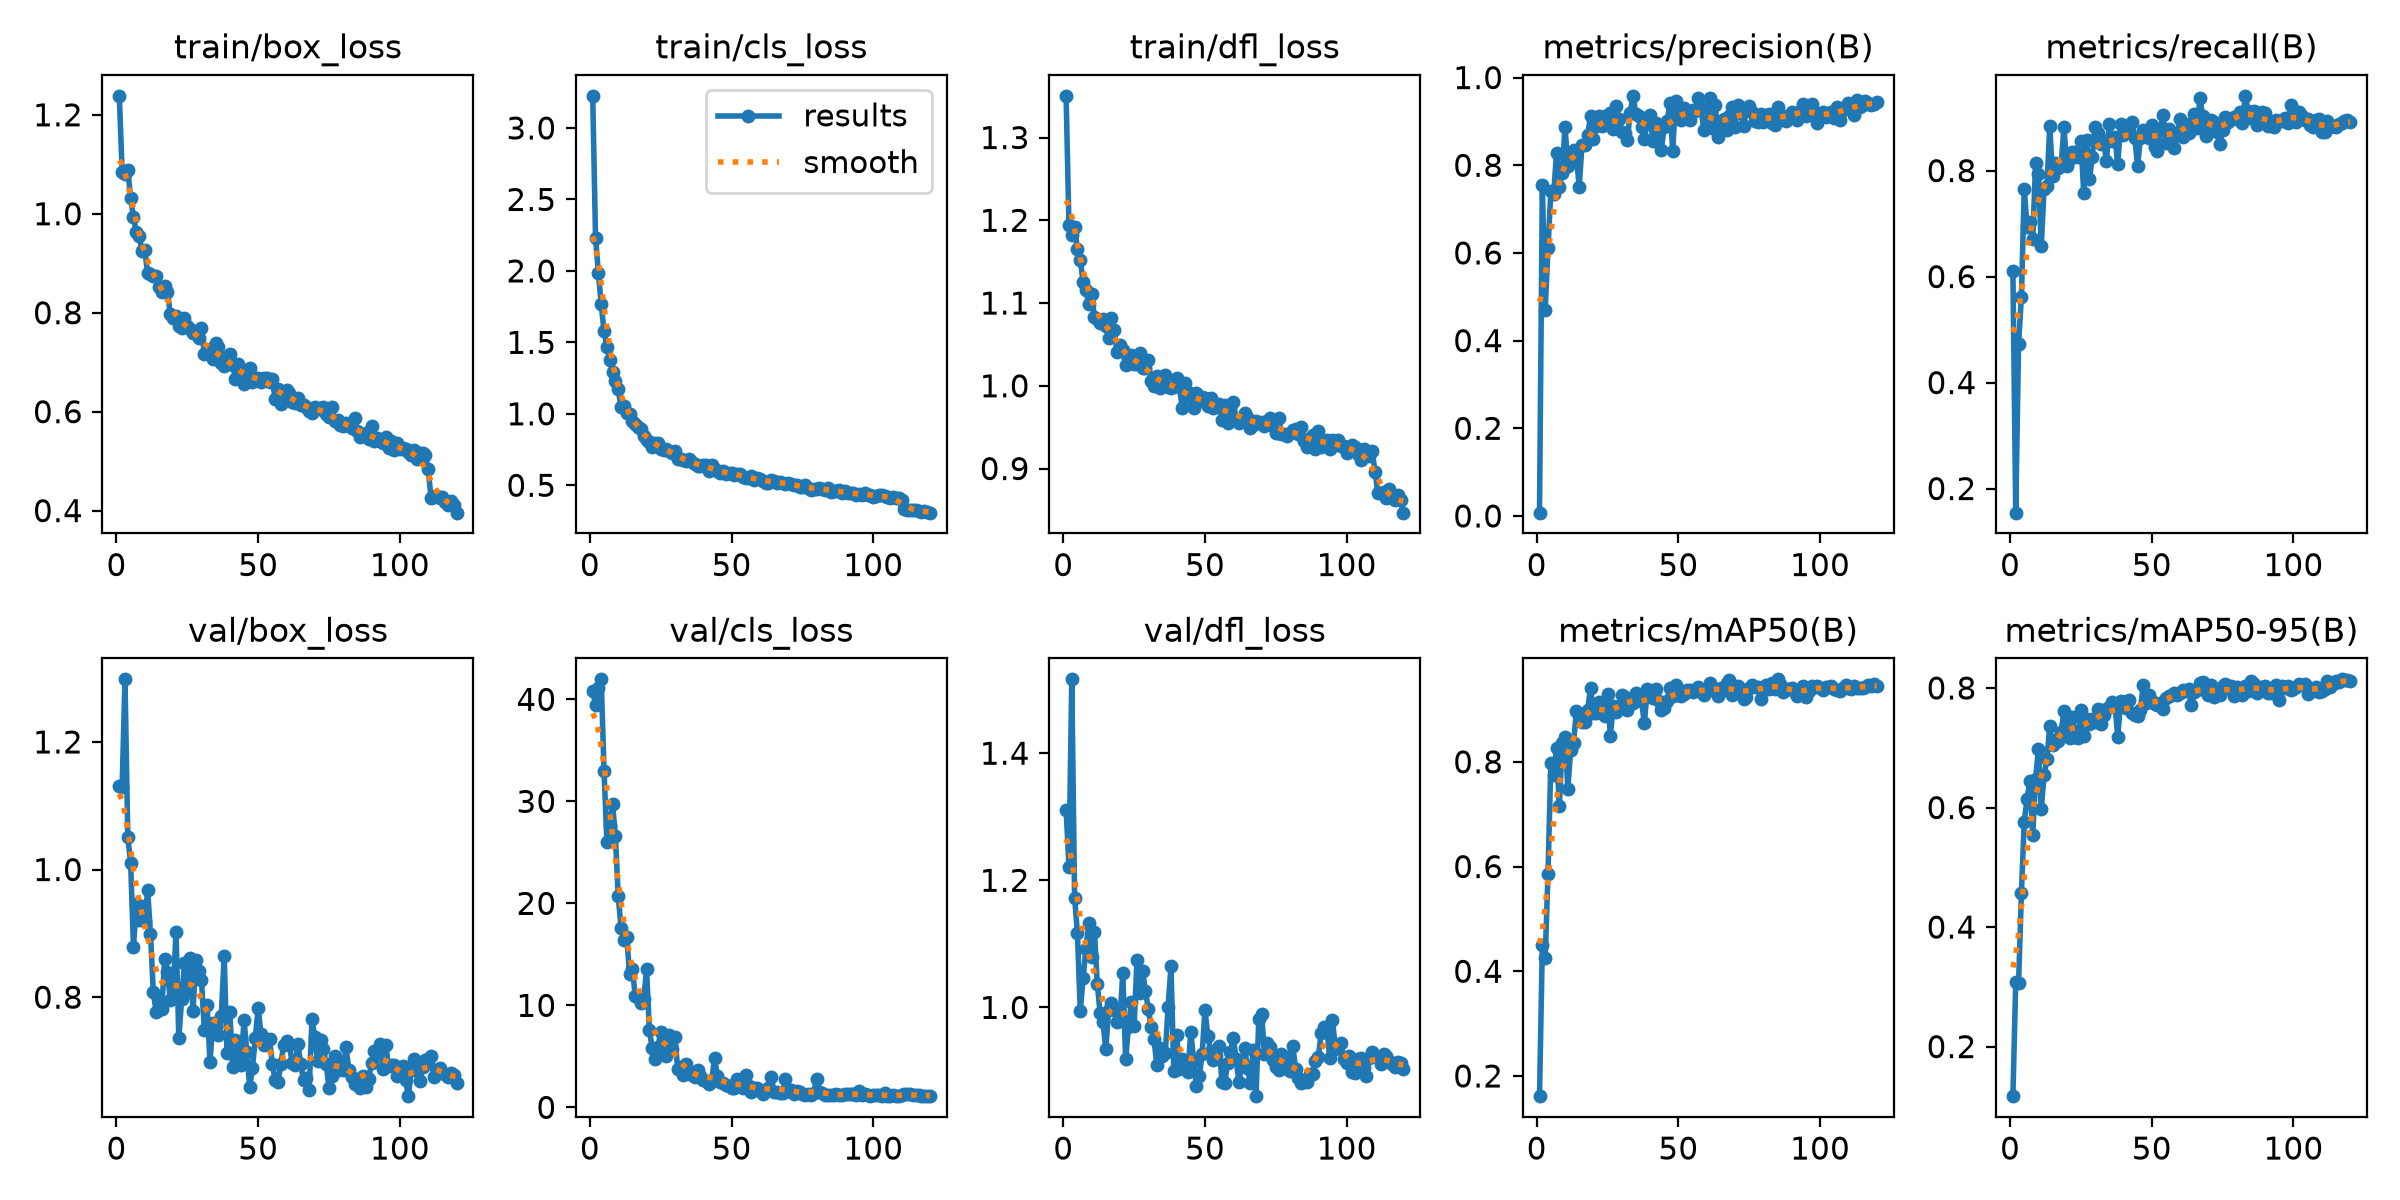

Data behind this chart, as committed beside it:
epoch, time, train/box_loss, train/cls_loss, train/dfl_loss, metrics/precision(B), metrics/recall(B), metrics/mAP50(B), metrics/mAP50-95(B), val/box_loss, val/cls_loss, val/dfl_loss, lr/pg0, lr/pg1, lr/pg2
1, 7.691, 1.238, 3.225, 1.35, 0.00751, 0.6099, 0.1614, 0.1171, 1.132, 40.78, 1.311, 0.000325, 0.000325, 0.000325
2, 13.54, 1.084, 2.232, 1.194, 0.7557, 0.1545, 0.4507, 0.3082, 1.13, 39.48, 1.222, 0.0006529, 0.0006529, 0.0006529
3, 19.42, 1.08, 1.988, 1.183, 0.4698, 0.4732, 0.425, 0.3057, 1.298, 41.15, 1.516, 0.0009753, 0.0009753, 0.0009753
4, 25.51, 1.088, 1.767, 1.192, 0.6108, 0.5616, 0.586, 0.4566, 1.05, 41.96, 1.172, 0.0009752, 0.0009752, 0.0009752
5, 31.25, 1.033, 1.576, 1.165, 0.7403, 0.7662, 0.7982, 0.5765, 1.011, 32.98, 1.117, 0.000967, 0.000967, 0.000967
6, 36.96, 0.9928, 1.47, 1.152, 0.7339, 0.6937, 0.7744, 0.6139, 0.8783, 26.04, 0.9944, 0.0009587, 0.0009587, 0.0009587
7, 42.69, 0.9632, 1.374, 1.126, 0.8279, 0.7024, 0.8258, 0.6448, 0.9459, 27.73, 1.046, 0.0009505, 0.0009505, 0.0009505
8, 48.24, 0.9542, 1.293, 1.116, 0.7502, 0.6708, 0.7147, 0.5543, 0.9203, 29.74, 1.092, 0.0009423, 0.0009423, 0.0009423
9, 53.83, 0.9251, 1.227, 1.098, 0.7831, 0.8135, 0.835, 0.6474, 0.9429, 26.65, 1.132, 0.000934, 0.000934, 0.000934
10, 59.53, 0.9259, 1.171, 1.111, 0.888, 0.7929, 0.8477, 0.6979, 0.9186, 20.72, 1.079, 0.0009258, 0.0009258, 0.0009258
11, 65.16, 0.8797, 1.046, 1.083, 0.7994, 0.6574, 0.749, 0.5977, 0.9683, 17.63, 1.119, 0.0009175, 0.0009175, 0.0009175
12, 70.68, 0.8778, 1.053, 1.08, 0.8122, 0.766, 0.8235, 0.6547, 0.8994, 16.36, 1.037, 0.0009093, 0.0009093, 0.0009093
13, 76.2, 0.874, 1.005, 1.076, 0.8348, 0.7701, 0.8357, 0.6805, 0.8078, 16.68, 0.9914, 0.000901, 0.000901, 0.000901
14, 81.78, 0.8743, 0.9958, 1.08, 0.8219, 0.8838, 0.8965, 0.7367, 0.7771, 13.12, 0.9777, 0.0008927, 0.0008927, 0.0008927
15, 87.31, 0.851, 0.9498, 1.072, 0.7508, 0.7898, 0.8893, 0.7039, 0.7942, 13.6, 0.9339, 0.0008845, 0.0008845, 0.0008845
16, 92.85, 0.8422, 0.9287, 1.058, 0.8464, 0.8144, 0.876, 0.7127, 0.782, 10.93, 0.9956, 0.0008762, 0.0008762, 0.0008762
17, 98.4, 0.8549, 0.9053, 1.081, 0.8459, 0.8056, 0.8768, 0.7116, 0.8594, 10.81, 1.007, 0.000868, 0.000868, 0.000868
18, 103.9, 0.8414, 0.8918, 1.067, 0.8694, 0.8089, 0.8988, 0.7264, 0.8395, 10.19, 0.996, 0.0008598, 0.0008598, 0.0008598
19, 109.8, 0.7968, 0.8474, 1.041, 0.9118, 0.8821, 0.9416, 0.7609, 0.7954, 10.58, 0.9773, 0.0008515, 0.0008515, 0.0008515
20, 115.3, 0.7885, 0.814, 1.049, 0.8598, 0.8079, 0.8938, 0.7307, 0.8021, 13.52, 0.9803, 0.0008433, 0.0008433, 0.0008433
21, 120.9, 0.7934, 0.8031, 1.043, 0.8888, 0.8214, 0.8934, 0.7159, 0.9029, 7.584, 1.054, 0.000835, 0.000835, 0.000835
22, 126.3, 0.7737, 0.7672, 1.025, 0.9125, 0.8349, 0.9146, 0.7522, 0.7359, 5.791, 0.9183, 0.0008268, 0.0008268, 0.0008268
23, 131.9, 0.7686, 0.7932, 1.033, 0.8898, 0.835, 0.8936, 0.7177, 0.7972, 4.785, 0.9687, 0.0008185, 0.0008185, 0.0008185
24, 137.5, 0.7887, 0.7967, 1.037, 0.9118, 0.8264, 0.8878, 0.7164, 0.8528, 5.903, 1.008, 0.0008102, 0.0008102, 0.0008102
25, 143.1, 0.7737, 0.757, 1.027, 0.8954, 0.8559, 0.9304, 0.7639, 0.8087, 7.372, 0.9711, 0.000802, 0.000802, 0.000802
26, 148.8, 0.7667, 0.7494, 1.026, 0.9186, 0.7569, 0.8495, 0.7201, 0.861, 7.116, 1.074, 0.0007937, 0.0007937, 0.0007937
27, 154.2, 0.7591, 0.7549, 1.04, 0.882, 0.858, 0.9064, 0.7487, 0.7787, 5.073, 1.023, 0.0007855, 0.0007855, 0.0007855
28, 159.8, 0.757, 0.7394, 1.022, 0.9354, 0.7835, 0.8944, 0.7403, 0.8582, 7.107, 1.057, 0.0007772, 0.0007772, 0.0007772
29, 165.2, 0.748, 0.7241, 1.021, 0.9066, 0.8262, 0.9059, 0.7474, 0.8403, 5.727, 1.026, 0.000769, 0.000769, 0.000769
30, 170.7, 0.7694, 0.742, 1.031, 0.8762, 0.8831, 0.9277, 0.7428, 0.8272, 6.861, 0.9974, 0.0007608, 0.0007608, 0.0007608
31, 176, 0.7174, 0.6853, 1.006, 0.8734, 0.8714, 0.9246, 0.7652, 0.7488, 3.763, 0.9687, 0.0007525, 0.0007525, 0.0007525
32, 181.5, 0.7243, 0.682, 1, 0.8585, 0.8508, 0.8995, 0.74, 0.7874, 3.973, 0.9507, 0.0007443, 0.0007443, 0.0007443
33, 187, 0.7262, 0.6802, 1.012, 0.92, 0.8553, 0.9188, 0.7541, 0.698, 3.183, 0.9097, 0.000736, 0.000736, 0.000736
34, 192.5, 0.7068, 0.6688, 0.9968, 0.9584, 0.8184, 0.9116, 0.765, 0.76, 4.274, 0.936, 0.0007277, 0.0007277, 0.0007277
35, 198, 0.7391, 0.6842, 1.006, 0.9165, 0.8872, 0.9313, 0.769, 0.754, 3.411, 0.9241, 0.0007195, 0.0007195, 0.0007195
36, 203.5, 0.7306, 0.6644, 1.013, 0.9117, 0.8561, 0.923, 0.7767, 0.7412, 3.167, 0.9275, 0.0007112, 0.0007112, 0.0007112
37, 209.1, 0.6987, 0.6498, 0.9987, 0.8864, 0.8641, 0.9162, 0.7736, 0.771, 2.951, 1.001, 0.000703, 0.000703, 0.000703
38, 214.6, 0.6933, 0.6318, 0.9969, 0.8592, 0.8116, 0.8733, 0.7177, 0.8646, 3.662, 1.065, 0.0006947, 0.0006947, 0.0006947
39, 220.1, 0.7099, 0.6315, 0.9997, 0.9007, 0.8878, 0.9386, 0.7778, 0.7128, 3.037, 0.9001, 0.0006865, 0.0006865, 0.0006865
40, 225.6, 0.7167, 0.6415, 1.01, 0.9148, 0.8664, 0.9295, 0.7769, 0.7767, 2.657, 0.9567, 0.0006783, 0.0006783, 0.0006783
41, 231.1, 0.6952, 0.6443, 0.9982, 0.8543, 0.8752, 0.9215, 0.7668, 0.6911, 2.544, 0.9023, 0.00067, 0.00067, 0.00067
42, 236.6, 0.6662, 0.6008, 0.9731, 0.8965, 0.8853, 0.9398, 0.7794, 0.7326, 2.27, 0.9196, 0.0006618, 0.0006618, 0.0006618
43, 242.1, 0.6973, 0.641, 1.003, 0.8859, 0.892, 0.9163, 0.7582, 0.7109, 2.636, 0.9117, 0.0006535, 0.0006535, 0.0006535
44, 247.6, 0.6867, 0.6123, 0.9926, 0.8353, 0.8612, 0.8992, 0.7549, 0.694, 4.868, 0.8986, 0.0006452, 0.0006452, 0.0006452
45, 253.1, 0.6556, 0.5965, 0.9858, 0.8881, 0.8091, 0.9027, 0.7526, 0.7646, 3.038, 0.9617, 0.000637, 0.000637, 0.000637
46, 258.6, 0.6656, 0.5881, 0.9736, 0.9001, 0.8609, 0.9168, 0.7632, 0.7138, 2.442, 0.9157, 0.0006287, 0.0006287, 0.0006287
47, 264, 0.6886, 0.5993, 0.9917, 0.9409, 0.8767, 0.9412, 0.8058, 0.6588, 2.392, 0.8758, 0.0006205, 0.0006205, 0.0006205
48, 269.5, 0.6594, 0.5817, 0.9817, 0.8323, 0.8746, 0.9249, 0.7748, 0.689, 2.178, 0.8919, 0.0006122, 0.0006122, 0.0006122
49, 275, 0.6691, 0.5828, 0.9859, 0.9471, 0.8618, 0.9464, 0.7877, 0.7359, 2.059, 0.9264, 0.000604, 0.000604, 0.000604
50, 280.5, 0.6683, 0.5833, 0.9847, 0.9206, 0.8851, 0.9282, 0.7783, 0.7836, 1.888, 0.9964, 0.0005958, 0.0005958, 0.0005958
51, 285.9, 0.6591, 0.5734, 0.9757, 0.9032, 0.8449, 0.925, 0.7733, 0.7415, 1.937, 0.9546, 0.0005875, 0.0005875, 0.0005875
52, 291.4, 0.6683, 0.5815, 0.9848, 0.9306, 0.8368, 0.9299, 0.7717, 0.7256, 2.738, 0.9307, 0.0005793, 0.0005793, 0.0005793
53, 296.8, 0.668, 0.5779, 0.9737, 0.9239, 0.8766, 0.9379, 0.7742, 0.733, 2.364, 0.9169, 0.000571, 0.000571, 0.000571
54, 302.3, 0.6594, 0.5602, 0.9738, 0.9039, 0.9059, 0.9367, 0.7642, 0.7345, 1.86, 0.924, 0.0005627, 0.0005627, 0.0005627
55, 307.7, 0.6661, 0.554, 0.9783, 0.9266, 0.8523, 0.9328, 0.7836, 0.6954, 3.158, 0.9401, 0.0005545, 0.0005545, 0.0005545
56, 313.1, 0.625, 0.5487, 0.959, 0.9246, 0.878, 0.9366, 0.7865, 0.6701, 2.089, 0.8825, 0.0005462, 0.0005462, 0.0005462
57, 318.6, 0.6459, 0.562, 0.9764, 0.9529, 0.8608, 0.942, 0.7889, 0.6669, 1.516, 0.8818, 0.000538, 0.000538, 0.000538
58, 323.7, 0.6157, 0.5377, 0.9555, 0.9313, 0.8431, 0.9328, 0.7914, 0.6952, 1.937, 0.9132, 0.0005297, 0.0005297, 0.0005297
59, 328.8, 0.6335, 0.5478, 0.9749, 0.8793, 0.8692, 0.9282, 0.7879, 0.7249, 1.926, 0.9292, 0.0005215, 0.0005215, 0.0005215
60, 333.9, 0.6446, 0.545, 0.981, 0.8868, 0.8974, 0.9353, 0.7915, 0.7309, 1.608, 0.9519, 0.0005133, 0.0005133, 0.0005133
... 60 more rows
